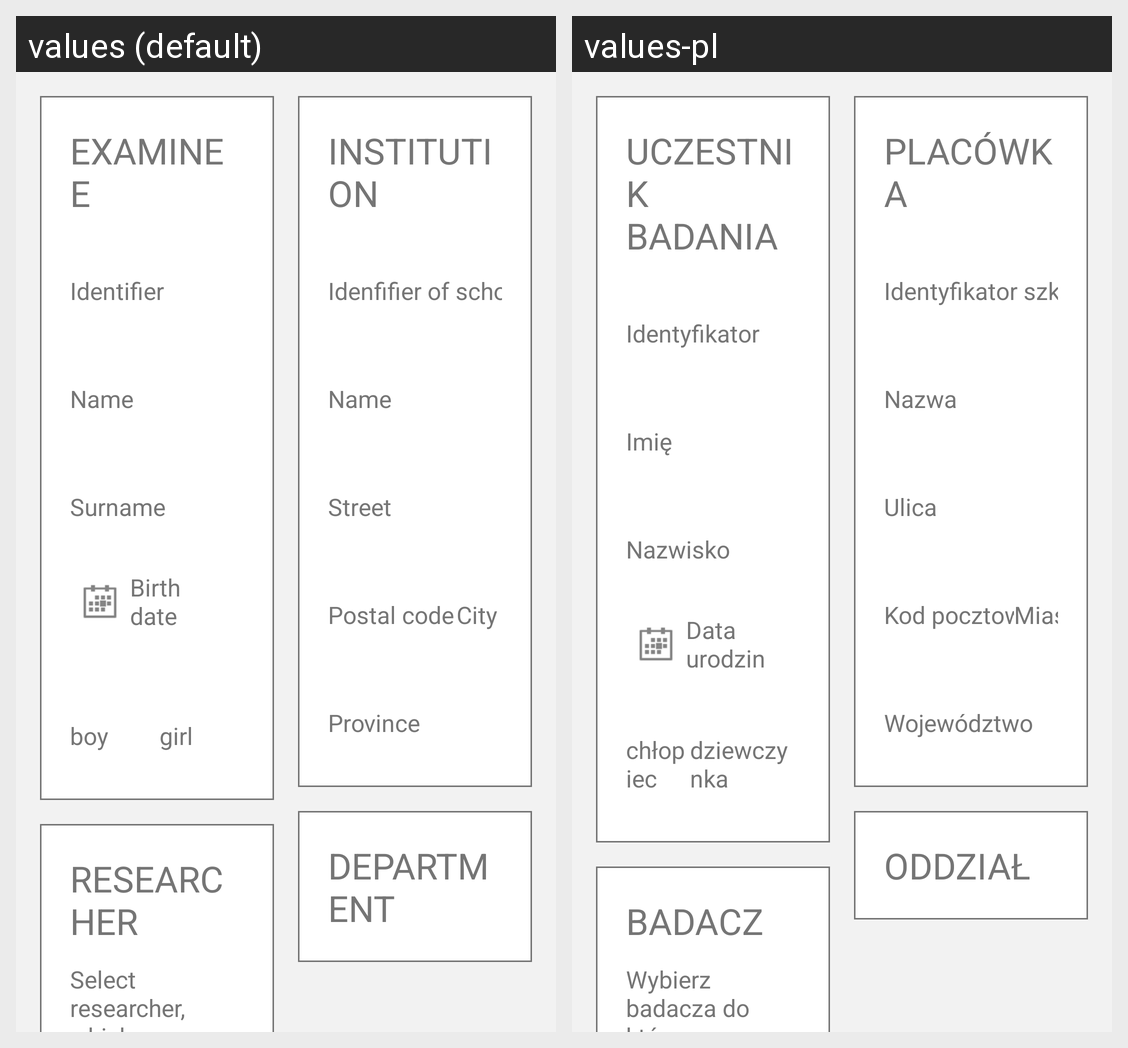

For this localized Android screen grid, give each drawn string resource with its value in every locale shown.
Android screen res/layout/fragment_examinee_manager.xml rendered under 2 locales, left to right: values (default), values-pl. Device: Nexus 5 (rendered at 1080×1920; each locale shown at half size, 540×960, under a caption strip naming it); theme LoremIpsumTheme.
Strings drawn on this screen, with the default value and each locale's value (text and hints the layout hard-codes, and strings that could not be matched under every locale, appear in the picture but are not listed):

add_new_examinee
  values: Examinee
  values-pl: Uczestnik badania

id
  values: Identifier
  values-pl: Identyfikator

nam
  values: Name
  values-pl: Imię

sur
  values: Surname
  values-pl: Nazwisko

add_birthday
  values: Birth date
  values-pl: Data urodzin

inf_men
  values: boy
  values-pl: chłopiec

inf_wom
  values: girl
  values-pl: dziewczynka

car
  values: Researcher
  values-pl: Badacz

choose_researcher
  values: Select researcher, which institution and examinee will be assigned to.
  values-pl: Wybierz badacza do którego zostanie przypisana placówka i badany.

sch
  values: Institution
  values-pl: Placówka

sid
  values: Idenfifier of school
  values-pl: Identyfikator szkoły

sna
  values: Name
  values-pl: Nazwa

street
  values: Street
  values-pl: Ulica

postal_code
  values: Postal code
  values-pl: Kod pocztowy

city
  values: City
  values-pl: Miasto

province
  values: Province
  values-pl: Województwo

department
  values: Department
  values-pl: Oddział
